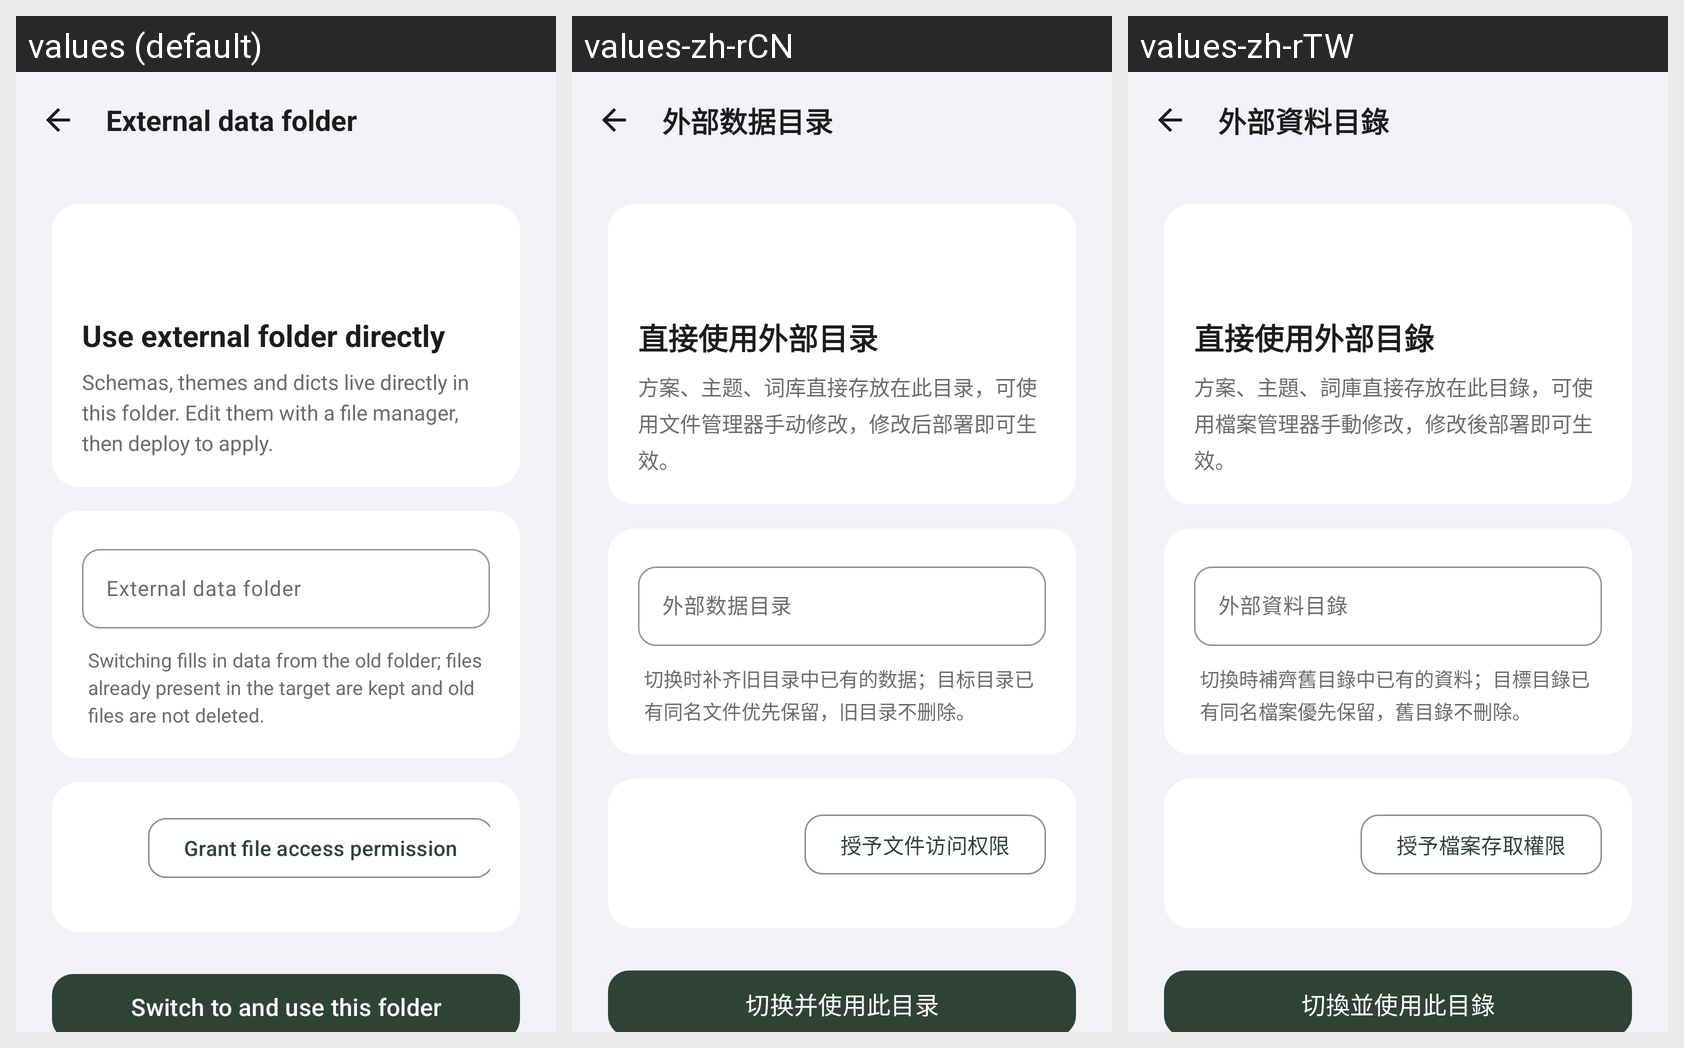

Here is an Android app screen in its default locale and in the app's own translations. Write out the translated-string differences for the strings that appear on this screen.
Android screen res/layout/activity_external_root.xml rendered under 3 locales, left to right: values (default), values-zh-rCN, values-zh-rTW. Device: Nexus 5 (rendered at 1080×1920; each locale shown at half size, 540×960, under a caption strip naming it); theme Theme.TrimeAppTheme.
Strings drawn on this screen, with the default value and each locale's value (text and hints the layout hard-codes, and strings that could not be matched under every locale, appear in the picture but are not listed):

external_root_path_label
  values: External data folder
  values-zh-rCN: 外部数据目录
  values-zh-rTW: 外部資料目錄

external_root_title
  values: Use external folder directly
  values-zh-rCN: 直接使用外部目录
  values-zh-rTW: 直接使用外部目錄

external_root_desc
  values: Schemas, themes and dicts live directly in this folder. Edit them with a file manager, then deploy to apply.
  values-zh-rCN: 方案、主题、词库直接存放在此目录，可使用文件管理器手动修改，修改后部署即可生效。
  values-zh-rTW: 方案、主題、詞庫直接存放在此目錄，可使用檔案管理器手動修改，修改後部署即可生效。

external_root_note
  values: Switching fills in data from the old folder; files already present in the target are kept and old files are not deleted.
  values-zh-rCN: 切换时补齐旧目录中已有的数据；目标目录已有同名文件优先保留，旧目录不删除。
  values-zh-rTW: 切換時補齊舊目錄中已有的資料；目標目錄已有同名檔案優先保留，舊目錄不刪除。

external_root_grant
  values: Grant file access permission
  values-zh-rCN: 授予文件访问权限
  values-zh-rTW: 授予檔案存取權限

external_root_switch
  values: Switch to and use this folder
  values-zh-rCN: 切换并使用此目录
  values-zh-rTW: 切換並使用此目錄
